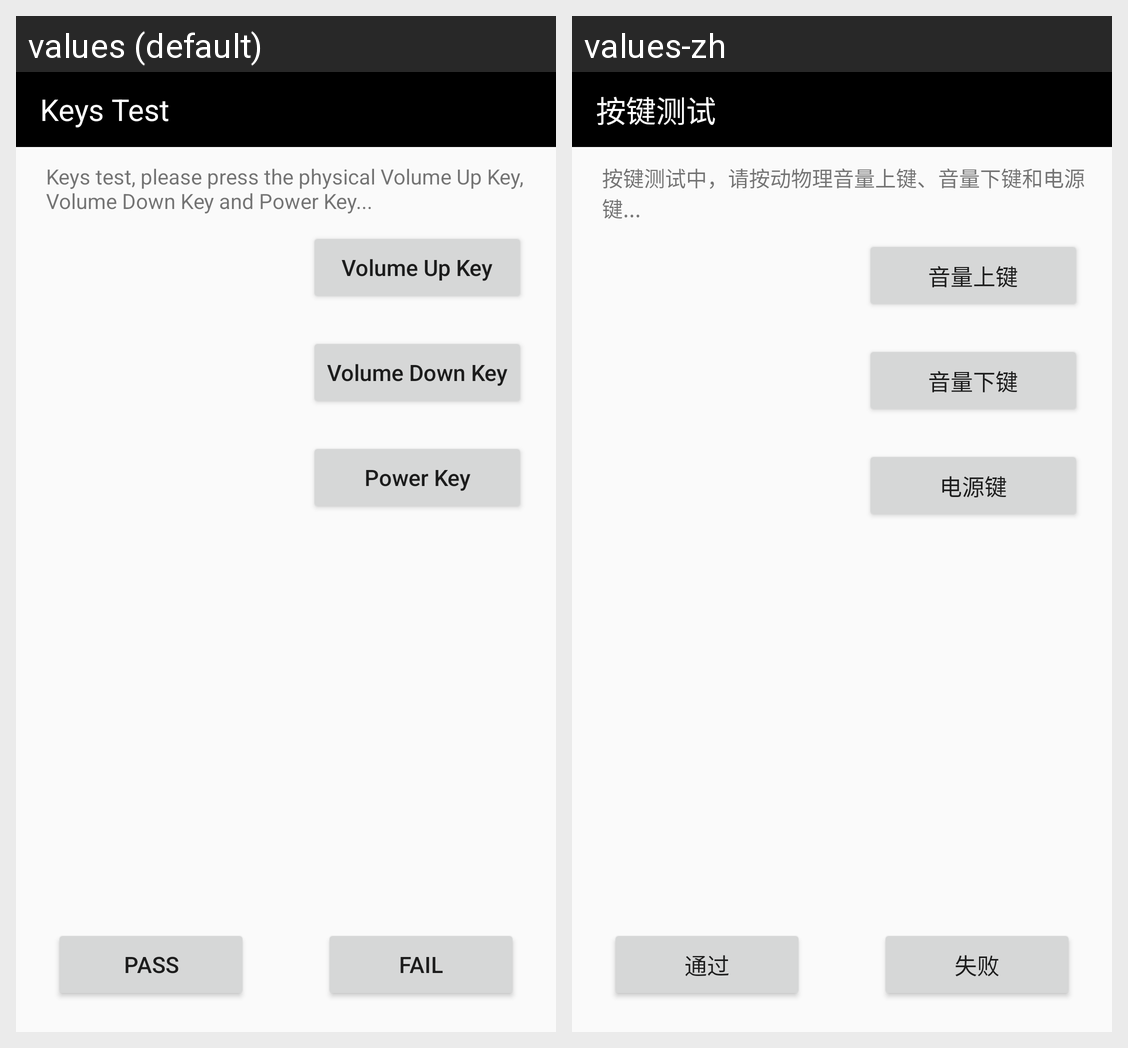

For this localized Android screen grid, give each drawn string resource with its value in every locale shown.
Android screen res/layout/activity_keys_test.xml rendered under 2 locales, left to right: values (default), values-zh. Device: Nexus 5 (rendered at 1080×1920; each locale shown at half size, 540×960, under a caption strip naming it); theme Theme.SRFactoryMode.
Strings drawn on this screen, with the default value and each locale's value (text and hints the layout hard-codes, and strings that could not be matched under every locale, appear in the picture but are not listed):

keys_test
  values: Keys Test
  values-zh: 按键测试

keys_test_tip
  values: Keys test, please press the physical Volume Up Key, Volume Down Key and Power Key...
  values-zh: 按键测试中，请按动物理音量上键、音量下键和电源键...

key_volume_up
  values: Volume Up Key
  values-zh: 音量上键

key_volume_down
  values: Volume Down Key
  values-zh: 音量下键

key_power
  values: Power Key
  values-zh: 电源键

pass
  values: PASS
  values-zh: 通过

fail
  values: FAIL
  values-zh: 失败
